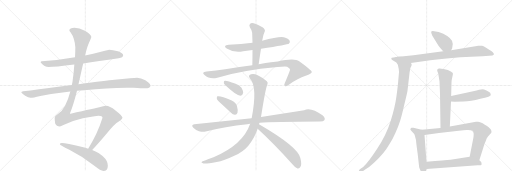
t = 0.00 s
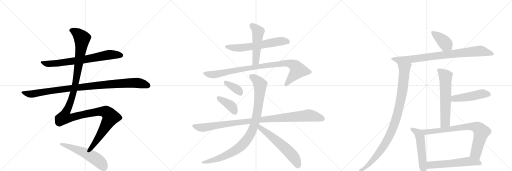
t = 3.34 s
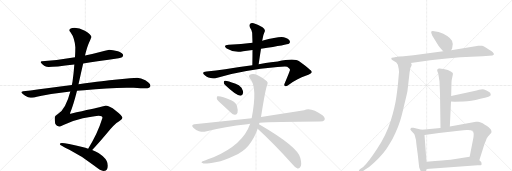
t = 6.69 s
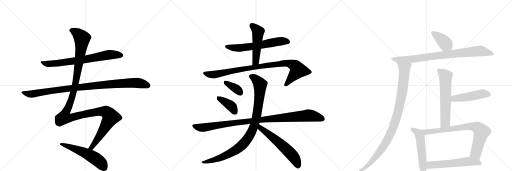
t = 10.03 s
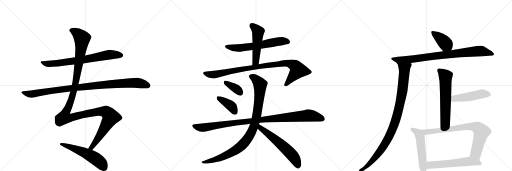
t = 13.37 s
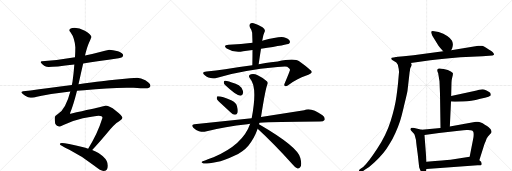
t = 16.71 s

The animated SVG that drew these frames (rendered in a browser with its animation timeline set to each time). Animation: 20 CSS @keyframes rules; one cycle of 16.71 s.

<svg version="1.1" viewBox="0 0 3072 1024" xmlns="http://www.w3.org/2000/svg">
  <g stroke="lightgray" stroke-dasharray="1,1" stroke-width="1" transform="scale(4, 4)">
    <line x1="0" y1="0" x2="256" y2="256"></line>
    <line x1="256" y1="0" x2="0" y2="256"></line>
    <line x1="128" y1="0" x2="128" y2="256"></line>
    <line x1="0" y1="128" x2="256" y2="128"></line>
    <line x1="256" y1="0" x2="512" y2="256"></line>
    <line x1="512" y1="0" x2="256" y2="256"></line>
    <line x1="384" y1="0" x2="384" y2="256"></line>
    <line x1="256" y1="128" x2="512" y2="128"></line>
    <line x1="512" y1="0" x2="768" y2="256"></line>
    <line x1="768" y1="0" x2="512" y2="256"></line>
    <line x1="640" y1="0" x2="640" y2="256"></line>
    <line x1="512" y1="128" x2="768" y2="128"></line>
  </g>
<g transform="scale(1, -1) translate(0, -850)">
   <style type="text/css">
    @keyframes keyframes0 {
      from {
       stroke: black;
       stroke-dashoffset: 735;
       stroke-width: 128;
       }
       71% {
       animation-timing-function: step-end;
       stroke: black;
       stroke-dashoffset: 0;
       stroke-width: 128;
       }
       to {
       stroke: black;
       stroke-width: 1024;
       }
       }
       #make-me-a-hanzi-animation-0 {
         animation: keyframes0 0.848145s both;
         animation-delay: 0.000000s;
         animation-timing-function: linear;
       }
    @keyframes keyframes1 {
      from {
       stroke: black;
       stroke-dashoffset: 1018;
       stroke-width: 128;
       }
       77% {
       animation-timing-function: step-end;
       stroke: black;
       stroke-dashoffset: 0;
       stroke-width: 128;
       }
       to {
       stroke: black;
       stroke-width: 1024;
       }
       }
       #make-me-a-hanzi-animation-1 {
         animation: keyframes1 1.078451s both;
         animation-delay: 0.848145s;
         animation-timing-function: linear;
       }
    @keyframes keyframes2 {
      from {
       stroke: black;
       stroke-dashoffset: 1347;
       stroke-width: 128;
       }
       81% {
       animation-timing-function: step-end;
       stroke: black;
       stroke-dashoffset: 0;
       stroke-width: 128;
       }
       to {
       stroke: black;
       stroke-width: 1024;
       }
       }
       #make-me-a-hanzi-animation-2 {
         animation: keyframes2 1.346191s both;
         animation-delay: 1.926595s;
         animation-timing-function: linear;
       }
    @keyframes keyframes3 {
      from {
       stroke: black;
       stroke-dashoffset: 553;
       stroke-width: 128;
       }
       64% {
       animation-timing-function: step-end;
       stroke: black;
       stroke-dashoffset: 0;
       stroke-width: 128;
       }
       to {
       stroke: black;
       stroke-width: 1024;
       }
       }
       #make-me-a-hanzi-animation-3 {
         animation: keyframes3 0.700033s both;
         animation-delay: 3.272786s;
         animation-timing-function: linear;
       }
    @keyframes keyframes4 {
      from {
       stroke: black;
       stroke-dashoffset: 624;
       stroke-width: 128;
       }
       67% {
       animation-timing-function: step-end;
       stroke: black;
       stroke-dashoffset: 0;
       stroke-width: 128;
       }
       to {
       stroke: black;
       stroke-width: 1024;
       }
       }
       #make-me-a-hanzi-animation-4 {
         animation: keyframes4 0.757812s both;
         animation-delay: 3.972819s;
         animation-timing-function: linear;
       }
    @keyframes keyframes5 {
      from {
       stroke: black;
       stroke-dashoffset: 507;
       stroke-width: 128;
       }
       62% {
       animation-timing-function: step-end;
       stroke: black;
       stroke-dashoffset: 0;
       stroke-width: 128;
       }
       to {
       stroke: black;
       stroke-width: 1024;
       }
       }
       #make-me-a-hanzi-animation-5 {
         animation: keyframes5 0.662598s both;
         animation-delay: 4.730632s;
         animation-timing-function: linear;
       }
    @keyframes keyframes6 {
      from {
       stroke: black;
       stroke-dashoffset: 949;
       stroke-width: 128;
       }
       76% {
       animation-timing-function: step-end;
       stroke: black;
       stroke-dashoffset: 0;
       stroke-width: 128;
       }
       to {
       stroke: black;
       stroke-width: 1024;
       }
       }
       #make-me-a-hanzi-animation-6 {
         animation: keyframes6 1.022298s both;
         animation-delay: 5.393229s;
         animation-timing-function: linear;
       }
    @keyframes keyframes7 {
      from {
       stroke: black;
       stroke-dashoffset: 363;
       stroke-width: 128;
       }
       54% {
       animation-timing-function: step-end;
       stroke: black;
       stroke-dashoffset: 0;
       stroke-width: 128;
       }
       to {
       stroke: black;
       stroke-width: 1024;
       }
       }
       #make-me-a-hanzi-animation-7 {
         animation: keyframes7 0.545410s both;
         animation-delay: 6.415527s;
         animation-timing-function: linear;
       }
    @keyframes keyframes8 {
      from {
       stroke: black;
       stroke-dashoffset: 392;
       stroke-width: 128;
       }
       56% {
       animation-timing-function: step-end;
       stroke: black;
       stroke-dashoffset: 0;
       stroke-width: 128;
       }
       to {
       stroke: black;
       stroke-width: 1024;
       }
       }
       #make-me-a-hanzi-animation-8 {
         animation: keyframes8 0.569010s both;
         animation-delay: 6.960937s;
         animation-timing-function: linear;
       }
    @keyframes keyframes9 {
      from {
       stroke: black;
       stroke-dashoffset: 1035;
       stroke-width: 128;
       }
       77% {
       animation-timing-function: step-end;
       stroke: black;
       stroke-dashoffset: 0;
       stroke-width: 128;
       }
       to {
       stroke: black;
       stroke-width: 1024;
       }
       }
       #make-me-a-hanzi-animation-9 {
         animation: keyframes9 1.092285s both;
         animation-delay: 7.529948s;
         animation-timing-function: linear;
       }
    @keyframes keyframes10 {
      from {
       stroke: black;
       stroke-dashoffset: 981;
       stroke-width: 128;
       }
       76% {
       animation-timing-function: step-end;
       stroke: black;
       stroke-dashoffset: 0;
       stroke-width: 128;
       }
       to {
       stroke: black;
       stroke-width: 1024;
       }
       }
       #make-me-a-hanzi-animation-10 {
         animation: keyframes10 1.048340s both;
         animation-delay: 8.622233s;
         animation-timing-function: linear;
       }
    @keyframes keyframes11 {
      from {
       stroke: black;
       stroke-dashoffset: 594;
       stroke-width: 128;
       }
       66% {
       animation-timing-function: step-end;
       stroke: black;
       stroke-dashoffset: 0;
       stroke-width: 128;
       }
       to {
       stroke: black;
       stroke-width: 1024;
       }
       }
       #make-me-a-hanzi-animation-11 {
         animation: keyframes11 0.733398s both;
         animation-delay: 9.670573s;
         animation-timing-function: linear;
       }
    @keyframes keyframes12 {
      from {
       stroke: black;
       stroke-dashoffset: 395;
       stroke-width: 128;
       }
       56% {
       animation-timing-function: step-end;
       stroke: black;
       stroke-dashoffset: 0;
       stroke-width: 128;
       }
       to {
       stroke: black;
       stroke-width: 1024;
       }
       }
       #make-me-a-hanzi-animation-12 {
         animation: keyframes12 0.571452s both;
         animation-delay: 10.403971s;
         animation-timing-function: linear;
       }
    @keyframes keyframes13 {
      from {
       stroke: black;
       stroke-dashoffset: 829;
       stroke-width: 128;
       }
       73% {
       animation-timing-function: step-end;
       stroke: black;
       stroke-dashoffset: 0;
       stroke-width: 128;
       }
       to {
       stroke: black;
       stroke-width: 1024;
       }
       }
       #make-me-a-hanzi-animation-13 {
         animation: keyframes13 0.924642s both;
         animation-delay: 10.975423s;
         animation-timing-function: linear;
       }
    @keyframes keyframes14 {
      from {
       stroke: black;
       stroke-dashoffset: 1050;
       stroke-width: 128;
       }
       77% {
       animation-timing-function: step-end;
       stroke: black;
       stroke-dashoffset: 0;
       stroke-width: 128;
       }
       to {
       stroke: black;
       stroke-width: 1024;
       }
       }
       #make-me-a-hanzi-animation-14 {
         animation: keyframes14 1.104492s both;
         animation-delay: 11.900065s;
         animation-timing-function: linear;
       }
    @keyframes keyframes15 {
      from {
       stroke: black;
       stroke-dashoffset: 618;
       stroke-width: 128;
       }
       67% {
       animation-timing-function: step-end;
       stroke: black;
       stroke-dashoffset: 0;
       stroke-width: 128;
       }
       to {
       stroke: black;
       stroke-width: 1024;
       }
       }
       #make-me-a-hanzi-animation-15 {
         animation: keyframes15 0.752930s both;
         animation-delay: 13.004557s;
         animation-timing-function: linear;
       }
    @keyframes keyframes16 {
      from {
       stroke: black;
       stroke-dashoffset: 484;
       stroke-width: 128;
       }
       61% {
       animation-timing-function: step-end;
       stroke: black;
       stroke-dashoffset: 0;
       stroke-width: 128;
       }
       to {
       stroke: black;
       stroke-width: 1024;
       }
       }
       #make-me-a-hanzi-animation-16 {
         animation: keyframes16 0.643880s both;
         animation-delay: 13.757487s;
         animation-timing-function: linear;
       }
    @keyframes keyframes17 {
      from {
       stroke: black;
       stroke-dashoffset: 545;
       stroke-width: 128;
       }
       64% {
       animation-timing-function: step-end;
       stroke: black;
       stroke-dashoffset: 0;
       stroke-width: 128;
       }
       to {
       stroke: black;
       stroke-width: 1024;
       }
       }
       #make-me-a-hanzi-animation-17 {
         animation: keyframes17 0.693522s both;
         animation-delay: 14.401367s;
         animation-timing-function: linear;
       }
    @keyframes keyframes18 {
      from {
       stroke: black;
       stroke-dashoffset: 795;
       stroke-width: 128;
       }
       72% {
       animation-timing-function: step-end;
       stroke: black;
       stroke-dashoffset: 0;
       stroke-width: 128;
       }
       to {
       stroke: black;
       stroke-width: 1024;
       }
       }
       #make-me-a-hanzi-animation-18 {
         animation: keyframes18 0.896973s both;
         animation-delay: 15.094889s;
         animation-timing-function: linear;
       }
    @keyframes keyframes19 {
      from {
       stroke: black;
       stroke-dashoffset: 580;
       stroke-width: 128;
       }
       65% {
       animation-timing-function: step-end;
       stroke: black;
       stroke-dashoffset: 0;
       stroke-width: 128;
       }
       to {
       stroke: black;
       stroke-width: 1024;
       }
       }
       #make-me-a-hanzi-animation-19 {
         animation: keyframes19 0.722005s both;
         animation-delay: 15.991862s;
         animation-timing-function: linear;
       }
</style>
<path d="M 499 470 Q 587 482 712 501 Q 739 507 739 520 Q 739 531 708 543 Q 675 553 655 553 Q 652 553 612 542 Q 561 528 510 518 L 450 507 Q 346 488 252 484 Q 244 484 244 476 Q 267 449 292 449 Q 328 449 446 464 L 499 470 Z" fill="lightgray"></path> 
<path d="M 462 306 Q 482 308 505 310 Q 644 325 760 325 L 801 324 Q 850 321 871 321 Q 902 322 903 337 Q 900 352 872 369 Q 845 384 823 384 Q 807 384 780 381 Q 735 376 687 372 Q 640 368 471 346 L 431 341 Q 398 337 361 332 Q 219 312 139 304 Q 128 302 128 297 Q 128 293 151 276 Q 170 264 183 264 Q 197 264 242 275 Q 325 291 422 302 L 462 306 Z" fill="lightgray"></path> 
<path d="M 553 -49 Q 582 -19 643 53 Q 684 106 715 124 Q 735 135 735 144 Q 735 156 693 188 Q 657 216 636 216 Q 629 216 607 210 Q 572 201 424 169 Q 420 169 420 172 Q 438 211 462 306 L 471 346 Q 478 376 486 413 Q 493 443 499 470 L 510 518 Q 522 569 534 595 Q 548 625 548 629 Q 548 645 509 667 Q 476 684 447 684 Q 417 684 416 669 Q 416 665 425 654 Q 447 624 452 568 Q 452 540 450 507 L 446 464 Q 443 417 435 361 L 431 341 L 422 302 Q 395 198 349 168 Q 328 155 328 144 Q 328 128 331 110 Q 339 92 359 92 Q 364 92 384 103 Q 439 129 497 142 Q 572 157 592 157 Q 615 157 615 144 Q 585 47 529 -41 C 513 -67 533 -71 553 -49 Z" fill="lightgray"></path> 
<path d="M 372 -7 Q 359 -7 359 -15 Q 359 -20 416 -48 Q 492 -86 566 -144 Q 605 -175 620 -175 Q 647 -175 647 -143 Q 647 -114 617 -87 Q 597 -67 553 -49 L 529 -41 Q 513 -36 494 -31 Q 396 -7 372 -7 Z" fill="lightgray"></path> 
<path d="M 1515 595 Q 1448 586 1372 583 Q 1335 579 1360 560 Q 1405 532 1459 543 L 1515 551 L 1566 558 Q 1728 585 1733 589 Q 1743 596 1738 606 Q 1732 619 1703 627 Q 1678 634 1573 607 L 1515 595 Z" fill="lightgray"></path> 
<path d="M 1573 607 Q 1574 611 1575 616 Q 1581 647 1589 663 Q 1593 673 1575 687 Q 1544 706 1522 711 Q 1507 715 1500 707 Q 1493 701 1499 687 Q 1512 668 1513 654 Q 1514 626 1515 595 L 1515 551 Q 1515 508 1514 460 C 1513 430 1548 435 1552 465 Q 1559 514 1566 558 L 1573 607 Z" fill="lightgray"></path> 
<path d="M 1514 460 Q 1441 451 1351 436 Q 1296 427 1239 422 Q 1206 419 1227 401 Q 1257 374 1304 385 Q 1454 430 1665 449 Q 1708 453 1723 451 Q 1742 439 1740 431 Q 1740 427 1709 353 Q 1702 340 1709 335 Q 1716 331 1733 343 Q 1788 383 1834 397 Q 1871 410 1871 419 Q 1870 429 1795 483 Q 1768 504 1666 482 Q 1578 473 1552 465 L 1514 460 Z" fill="lightgray"></path> 
<path d="M 1349 342 Q 1418 276 1443 277 Q 1456 278 1459 295 Q 1459 307 1449 325 Q 1436 341 1410 350 Q 1368 365 1351 367 Q 1342 368 1343 357 Q 1342 350 1349 342 Z" fill="lightgray"></path> 
<path d="M 1326 230 L 1386 174 Q 1398 162 1411 163 Q 1421 163 1425 175 Q 1429 188 1422 213 Q 1418 234 1387 249 Q 1321 279 1304 273 Q 1300 269 1301 258 Q 1304 248 1326 230 Z" fill="lightgray"></path> 
<path d="M 1557 114 Q 1638 121 1920 122 Q 1942 122 1947 131 Q 1953 144 1935 159 Q 1866 210 1825 190 L 1566 149 L 1510 142 L 1166 106 Q 1144 103 1160 85 Q 1175 70 1194 64 Q 1216 57 1234 62 Q 1351 93 1484 106 Q 1491 107 1501 108 L 1557 114 Z" fill="lightgray"></path> 
<path d="M 1554 106 Q 1555 110 1557 114 L 1566 149 Q 1593 320 1604 344 Q 1610 356 1601 364 Q 1582 383 1546 400 Q 1524 410 1506 405 Q 1484 398 1501 379 Q 1546 330 1510 142 L 1501 108 Q 1458 -18 1281 -93 Q 1214 -117 1211 -120 Q 1205 -126 1221 -130 Q 1237 -133 1300 -121 Q 1343 -114 1409 -82 Q 1458 -60 1490 -23 Q 1524 16 1546 78 L 1554 106 Z" fill="lightgray"></path> 
<path d="M 1546 78 Q 1642 -10 1756 -136 Q 1771 -155 1785 -160 Q 1794 -161 1801 -152 Q 1813 -139 1802 -97 Q 1790 -31 1554 106 C 1528 121 1524 98 1546 78 Z" fill="lightgray"></path> 
<path d="M 2632 659 L 2596 665 Q 2587 665 2587 657 Q 2588 648 2594 637 L 2631 576 Q 2636 568 2659 543 C 2679 521 2694 522 2707 549 L 2713 562 Q 2722 586 2712 607 Q 2693 638 2632 659 Z" fill="lightgray"></path> 
<path d="M 2659 543 L 2481 519 L 2378 509 C 2348 506 2435 469 2465 473 L 2582 489 Q 2659 498 2762 507 L 2895 513 L 2955 518 Q 2968 524 2963 529 L 2957 537 Q 2950 546 2935 553 Q 2900 575 2892 576 Q 2885 577 2870 577 L 2707 549 L 2659 543 Z" fill="lightgray"></path> 
<path d="M 2378 509 Q 2357 507 2351 504 Q 2345 501 2351 493 L 2378 476 L 2387 463 Q 2395 431 2394 418 L 2390 373 Q 2388 342 2379 275 Q 2370 208 2344 125 Q 2318 42 2263 -42 Q 2208 -126 2179 -151 L 2159 -165 Q 2151 -175 2153 -183 Q 2154 -190 2164 -185 L 2189 -168 Q 2215 -154 2244 -126 Q 2305 -71 2338 -12 Q 2354 11 2373 54 Q 2390 92 2400 123 Q 2410 154 2426 224 Q 2443 293 2445 307 L 2458 421 Q 2460 424 2460 434 Q 2461 444 2469 457 L 2470 465 Q 2471 467 2465 473 C 2465 503 2408 514 2378 509 Z" fill="lightgray"></path> 
<path d="M 2637 364 L 2640 289 L 2643 83 C 2643 53 2698 62 2699 92 L 2706 242 L 2707 275 L 2709 356 Q 2709 370 2714 389 Q 2719 407 2717 413 L 2715 415 Q 2709 421 2687 431 L 2662 437 Q 2639 442 2634 440 Q 2630 440 2625 435 Q 2621 431 2625 420 L 2629 411 L 2637 364 Z" fill="lightgray"></path> 
<path d="M 2706 242 L 2729 240 L 2781 242 Q 2824 242 2882 258 L 2910 265 Q 2936 270 2942 276 Q 2948 282 2941 295 Q 2935 301 2919 308 Q 2903 314 2893 315 Q 2884 315 2839 303 L 2707 275 C 2678 269 2676 245 2706 242 Z" fill="lightgray"></path> 
<path d="M 2530 72 L 2480 84 Q 2474 86 2469 84 Q 2457 76 2466 68 L 2484 48 Q 2488 43 2490 34 L 2496 11 Q 2497 -8 2506 -71 L 2515 -152 Q 2530 -196 2544 -196 L 2548 -194 Q 2555 -184 2559 -163 L 2559 -119 L 2547 41 C 2545 68 2545 68 2530 72 Z" fill="lightgray"></path> 
<path d="M 2643 83 L 2530 72 C 2500 69 2517 37 2547 41 L 2634 53 L 2753 67 Q 2759 68 2799 71 Q 2840 73 2840 59 Q 2842 57 2842 43 Q 2842 29 2838 13 L 2818 -89 C 2812 -118 2867 -140 2876 -111 L 2902 -28 Q 2904 -17 2914 4 Q 2919 23 2928 32 L 2948 55 Q 2948 60 2949 62 Q 2950 63 2944 75 Q 2938 86 2909 103 Q 2881 120 2868 120 Q 2859 122 2856 120 L 2699 92 L 2643 83 Z" fill="lightgray"></path> 
<path d="M 2559 -163 L 2866 -141 Q 2890 -141 2890 -134 Q 2892 -120 2876 -111 C 2852 -93 2842 -85 2818 -89 L 2703 -107 Q 2672 -110 2559 -119 C 2529 -121 2529 -165 2559 -163 Z" fill="lightgray"></path> 
      <clipPath id="make-me-a-hanzi-clip-0">
      <path d="M 499 470 Q 587 482 712 501 Q 739 507 739 520 Q 739 531 708 543 Q 675 553 655 553 Q 652 553 612 542 Q 561 528 510 518 L 450 507 Q 346 488 252 484 Q 244 484 244 476 Q 267 449 292 449 Q 328 449 446 464 L 499 470 Z" fill="lightgray"></path>
      </clipPath>
      <path clip-path="url(#make-me-a-hanzi-clip-0)" d="M 254 474 L 280 468 L 355 472 L 528 497 L 658 523 L 728 520 " fill="none" id="make-me-a-hanzi-animation-0" stroke-dasharray="607 1214" stroke-linecap="round"></path>

      <clipPath id="make-me-a-hanzi-clip-1">
      <path d="M 462 306 Q 482 308 505 310 Q 644 325 760 325 L 801 324 Q 850 321 871 321 Q 902 322 903 337 Q 900 352 872 369 Q 845 384 823 384 Q 807 384 780 381 Q 735 376 687 372 Q 640 368 471 346 L 431 341 Q 398 337 361 332 Q 219 312 139 304 Q 128 302 128 297 Q 128 293 151 276 Q 170 264 183 264 Q 197 264 242 275 Q 325 291 422 302 L 462 306 Z" fill="lightgray"></path>
      </clipPath>
      <path clip-path="url(#make-me-a-hanzi-clip-1)" d="M 136 297 L 165 288 L 195 287 L 485 330 L 744 352 L 833 353 L 891 338 " fill="none" id="make-me-a-hanzi-animation-1" stroke-dasharray="890 1780" stroke-linecap="round"></path>

      <clipPath id="make-me-a-hanzi-clip-2">
      <path d="M 553 -49 Q 582 -19 643 53 Q 684 106 715 124 Q 735 135 735 144 Q 735 156 693 188 Q 657 216 636 216 Q 629 216 607 210 Q 572 201 424 169 Q 420 169 420 172 Q 438 211 462 306 L 471 346 Q 478 376 486 413 Q 493 443 499 470 L 510 518 Q 522 569 534 595 Q 548 625 548 629 Q 548 645 509 667 Q 476 684 447 684 Q 417 684 416 669 Q 416 665 425 654 Q 447 624 452 568 Q 452 540 450 507 L 446 464 Q 443 417 435 361 L 431 341 L 422 302 Q 395 198 349 168 Q 328 155 328 144 Q 328 128 331 110 Q 339 92 359 92 Q 364 92 384 103 Q 439 129 497 142 Q 572 157 592 157 Q 615 157 615 144 Q 585 47 529 -41 C 513 -67 533 -71 553 -49 Z" fill="lightgray"></path>
      </clipPath>
      <path clip-path="url(#make-me-a-hanzi-clip-2)" d="M 426 670 L 463 651 L 492 621 L 479 506 L 442 300 L 415 218 L 392 170 L 390 147 L 425 145 L 593 182 L 636 179 L 664 148 L 569 -9 L 549 -34 L 537 -37 " fill="none" id="make-me-a-hanzi-animation-2" stroke-dasharray="1219 2438" stroke-linecap="round"></path>

      <clipPath id="make-me-a-hanzi-clip-3">
      <path d="M 372 -7 Q 359 -7 359 -15 Q 359 -20 416 -48 Q 492 -86 566 -144 Q 605 -175 620 -175 Q 647 -175 647 -143 Q 647 -114 617 -87 Q 597 -67 553 -49 L 529 -41 Q 513 -36 494 -31 Q 396 -7 372 -7 Z" fill="lightgray"></path>
      </clipPath>
      <path clip-path="url(#make-me-a-hanzi-clip-3)" d="M 366 -12 L 477 -51 L 547 -85 L 605 -128 L 622 -152 " fill="none" id="make-me-a-hanzi-animation-3" stroke-dasharray="425 850" stroke-linecap="round"></path>

      <clipPath id="make-me-a-hanzi-clip-4">
      <path d="M 1515 595 Q 1448 586 1372 583 Q 1335 579 1360 560 Q 1405 532 1459 543 L 1515 551 L 1566 558 Q 1728 585 1733 589 Q 1743 596 1738 606 Q 1732 619 1703 627 Q 1678 634 1573 607 L 1515 595 Z" fill="lightgray"></path>
      </clipPath>
      <path clip-path="url(#make-me-a-hanzi-clip-4)" d="M 1364 573 L 1423 562 L 1577 581 L 1662 601 L 1705 605 L 1727 600 " fill="none" id="make-me-a-hanzi-animation-4" stroke-dasharray="496 992" stroke-linecap="round"></path>

      <clipPath id="make-me-a-hanzi-clip-5">
      <path d="M 1573 607 Q 1574 611 1575 616 Q 1581 647 1589 663 Q 1593 673 1575 687 Q 1544 706 1522 711 Q 1507 715 1500 707 Q 1493 701 1499 687 Q 1512 668 1513 654 Q 1514 626 1515 595 L 1515 551 Q 1515 508 1514 460 C 1513 430 1548 435 1552 465 Q 1559 514 1566 558 L 1573 607 Z" fill="lightgray"></path>
      </clipPath>
      <path clip-path="url(#make-me-a-hanzi-clip-5)" d="M 1512 697 L 1549 660 L 1536 492 L 1531 478 L 1519 468 " fill="none" id="make-me-a-hanzi-animation-5" stroke-dasharray="379 758" stroke-linecap="round"></path>

      <clipPath id="make-me-a-hanzi-clip-6">
      <path d="M 1514 460 Q 1441 451 1351 436 Q 1296 427 1239 422 Q 1206 419 1227 401 Q 1257 374 1304 385 Q 1454 430 1665 449 Q 1708 453 1723 451 Q 1742 439 1740 431 Q 1740 427 1709 353 Q 1702 340 1709 335 Q 1716 331 1733 343 Q 1788 383 1834 397 Q 1871 410 1871 419 Q 1870 429 1795 483 Q 1768 504 1666 482 Q 1578 473 1552 465 L 1514 460 Z" fill="lightgray"></path>
      </clipPath>
      <path clip-path="url(#make-me-a-hanzi-clip-6)" d="M 1231 412 L 1254 404 L 1292 405 L 1439 435 L 1680 469 L 1735 471 L 1768 457 L 1786 427 L 1714 342 " fill="none" id="make-me-a-hanzi-animation-6" stroke-dasharray="821 1642" stroke-linecap="round"></path>

      <clipPath id="make-me-a-hanzi-clip-7">
      <path d="M 1349 342 Q 1418 276 1443 277 Q 1456 278 1459 295 Q 1459 307 1449 325 Q 1436 341 1410 350 Q 1368 365 1351 367 Q 1342 368 1343 357 Q 1342 350 1349 342 Z" fill="lightgray"></path>
      </clipPath>
      <path clip-path="url(#make-me-a-hanzi-clip-7)" d="M 1354 356 L 1418 317 L 1441 294 " fill="none" id="make-me-a-hanzi-animation-7" stroke-dasharray="235 470" stroke-linecap="round"></path>

      <clipPath id="make-me-a-hanzi-clip-8">
      <path d="M 1326 230 L 1386 174 Q 1398 162 1411 163 Q 1421 163 1425 175 Q 1429 188 1422 213 Q 1418 234 1387 249 Q 1321 279 1304 273 Q 1300 269 1301 258 Q 1304 248 1326 230 Z" fill="lightgray"></path>
      </clipPath>
      <path clip-path="url(#make-me-a-hanzi-clip-8)" d="M 1309 264 L 1387 214 L 1411 178 " fill="none" id="make-me-a-hanzi-animation-8" stroke-dasharray="264 528" stroke-linecap="round"></path>

      <clipPath id="make-me-a-hanzi-clip-9">
      <path d="M 1557 114 Q 1638 121 1920 122 Q 1942 122 1947 131 Q 1953 144 1935 159 Q 1866 210 1825 190 L 1566 149 L 1510 142 L 1166 106 Q 1144 103 1160 85 Q 1175 70 1194 64 Q 1216 57 1234 62 Q 1351 93 1484 106 Q 1491 107 1501 108 L 1557 114 Z" fill="lightgray"></path>
      </clipPath>
      <path clip-path="url(#make-me-a-hanzi-clip-9)" d="M 1164 95 L 1216 85 L 1473 122 L 1847 159 L 1935 138 " fill="none" id="make-me-a-hanzi-animation-9" stroke-dasharray="907 1814" stroke-linecap="round"></path>

      <clipPath id="make-me-a-hanzi-clip-10">
      <path d="M 1554 106 Q 1555 110 1557 114 L 1566 149 Q 1593 320 1604 344 Q 1610 356 1601 364 Q 1582 383 1546 400 Q 1524 410 1506 405 Q 1484 398 1501 379 Q 1546 330 1510 142 L 1501 108 Q 1458 -18 1281 -93 Q 1214 -117 1211 -120 Q 1205 -126 1221 -130 Q 1237 -133 1300 -121 Q 1343 -114 1409 -82 Q 1458 -60 1490 -23 Q 1524 16 1546 78 L 1554 106 Z" fill="lightgray"></path>
      </clipPath>
      <path clip-path="url(#make-me-a-hanzi-clip-10)" d="M 1507 391 L 1531 380 L 1561 339 L 1543 166 L 1507 53 L 1464 -8 L 1391 -64 L 1286 -110 L 1273 -108 L 1265 -115 L 1216 -125 " fill="none" id="make-me-a-hanzi-animation-10" stroke-dasharray="853 1706" stroke-linecap="round"></path>

      <clipPath id="make-me-a-hanzi-clip-11">
      <path d="M 1546 78 Q 1642 -10 1756 -136 Q 1771 -155 1785 -160 Q 1794 -161 1801 -152 Q 1813 -139 1802 -97 Q 1790 -31 1554 106 C 1528 121 1524 98 1546 78 Z" fill="lightgray"></path>
      </clipPath>
      <path clip-path="url(#make-me-a-hanzi-clip-11)" d="M 1563 96 L 1563 83 L 1648 18 L 1747 -73 L 1776 -113 L 1787 -145 " fill="none" id="make-me-a-hanzi-animation-11" stroke-dasharray="466 932" stroke-linecap="round"></path>

      <clipPath id="make-me-a-hanzi-clip-12">
      <path d="M 2632 659 L 2596 665 Q 2587 665 2587 657 Q 2588 648 2594 637 L 2631 576 Q 2636 568 2659 543 C 2679 521 2694 522 2707 549 L 2713 562 Q 2722 586 2712 607 Q 2693 638 2632 659 Z" fill="lightgray"></path>
      </clipPath>
      <path clip-path="url(#make-me-a-hanzi-clip-12)" d="M 2597 654 L 2646 618 L 2699 560 " fill="none" id="make-me-a-hanzi-animation-12" stroke-dasharray="267 534" stroke-linecap="round"></path>

      <clipPath id="make-me-a-hanzi-clip-13">
      <path d="M 2659 543 L 2481 519 L 2378 509 C 2348 506 2435 469 2465 473 L 2582 489 Q 2659 498 2762 507 L 2895 513 L 2955 518 Q 2968 524 2963 529 L 2957 537 Q 2950 546 2935 553 Q 2900 575 2892 576 Q 2885 577 2870 577 L 2707 549 L 2659 543 Z" fill="lightgray"></path>
      </clipPath>
      <path clip-path="url(#make-me-a-hanzi-clip-13)" d="M 2386 507 L 2466 495 L 2876 545 L 2953 528 " fill="none" id="make-me-a-hanzi-animation-13" stroke-dasharray="701 1402" stroke-linecap="round"></path>

      <clipPath id="make-me-a-hanzi-clip-14">
      <path d="M 2378 509 Q 2357 507 2351 504 Q 2345 501 2351 493 L 2378 476 L 2387 463 Q 2395 431 2394 418 L 2390 373 Q 2388 342 2379 275 Q 2370 208 2344 125 Q 2318 42 2263 -42 Q 2208 -126 2179 -151 L 2159 -165 Q 2151 -175 2153 -183 Q 2154 -190 2164 -185 L 2189 -168 Q 2215 -154 2244 -126 Q 2305 -71 2338 -12 Q 2354 11 2373 54 Q 2390 92 2400 123 Q 2410 154 2426 224 Q 2443 293 2445 307 L 2458 421 Q 2460 424 2460 434 Q 2461 444 2469 457 L 2470 465 Q 2471 467 2465 473 C 2465 503 2408 514 2378 509 Z" fill="lightgray"></path>
      </clipPath>
      <path clip-path="url(#make-me-a-hanzi-clip-14)" d="M 2358 499 L 2394 485 L 2427 448 L 2412 292 L 2379 146 L 2333 28 L 2293 -39 L 2207 -141 L 2159 -179 " fill="none" id="make-me-a-hanzi-animation-14" stroke-dasharray="922 1844" stroke-linecap="round"></path>

      <clipPath id="make-me-a-hanzi-clip-15">
      <path d="M 2637 364 L 2640 289 L 2643 83 C 2643 53 2698 62 2699 92 L 2706 242 L 2707 275 L 2709 356 Q 2709 370 2714 389 Q 2719 407 2717 413 L 2715 415 Q 2709 421 2687 431 L 2662 437 Q 2639 442 2634 440 Q 2630 440 2625 435 Q 2621 431 2625 420 L 2629 411 L 2637 364 Z" fill="lightgray"></path>
      </clipPath>
      <path clip-path="url(#make-me-a-hanzi-clip-15)" d="M 2635 428 L 2673 392 L 2672 117 L 2649 91 " fill="none" id="make-me-a-hanzi-animation-15" stroke-dasharray="490 980" stroke-linecap="round"></path>

      <clipPath id="make-me-a-hanzi-clip-16">
      <path d="M 2706 242 L 2729 240 L 2781 242 Q 2824 242 2882 258 L 2910 265 Q 2936 270 2942 276 Q 2948 282 2941 295 Q 2935 301 2919 308 Q 2903 314 2893 315 Q 2884 315 2839 303 L 2707 275 C 2678 269 2676 245 2706 242 Z" fill="lightgray"></path>
      </clipPath>
      <path clip-path="url(#make-me-a-hanzi-clip-16)" d="M 2712 247 L 2733 261 L 2787 266 L 2893 288 L 2933 284 " fill="none" id="make-me-a-hanzi-animation-16" stroke-dasharray="356 712" stroke-linecap="round"></path>

      <clipPath id="make-me-a-hanzi-clip-17">
      <path d="M 2530 72 L 2480 84 Q 2474 86 2469 84 Q 2457 76 2466 68 L 2484 48 Q 2488 43 2490 34 L 2496 11 Q 2497 -8 2506 -71 L 2515 -152 Q 2530 -196 2544 -196 L 2548 -194 Q 2555 -184 2559 -163 L 2559 -119 L 2547 41 C 2545 68 2545 68 2530 72 Z" fill="lightgray"></path>
      </clipPath>
      <path clip-path="url(#make-me-a-hanzi-clip-17)" d="M 2471 75 L 2506 55 L 2520 32 L 2543 -189 " fill="none" id="make-me-a-hanzi-animation-17" stroke-dasharray="417 834" stroke-linecap="round"></path>

      <clipPath id="make-me-a-hanzi-clip-18">
      <path d="M 2643 83 L 2530 72 C 2500 69 2517 37 2547 41 L 2634 53 L 2753 67 Q 2759 68 2799 71 Q 2840 73 2840 59 Q 2842 57 2842 43 Q 2842 29 2838 13 L 2818 -89 C 2812 -118 2867 -140 2876 -111 L 2902 -28 Q 2904 -17 2914 4 Q 2919 23 2928 32 L 2948 55 Q 2948 60 2949 62 Q 2950 63 2944 75 Q 2938 86 2909 103 Q 2881 120 2868 120 Q 2859 122 2856 120 L 2699 92 L 2643 83 Z" fill="lightgray"></path>
      </clipPath>
      <path clip-path="url(#make-me-a-hanzi-clip-18)" d="M 2537 69 L 2556 58 L 2820 93 L 2862 87 L 2889 60 L 2855 -68 L 2871 -102 " fill="none" id="make-me-a-hanzi-animation-18" stroke-dasharray="667 1334" stroke-linecap="round"></path>

      <clipPath id="make-me-a-hanzi-clip-19">
      <path d="M 2559 -163 L 2866 -141 Q 2890 -141 2890 -134 Q 2892 -120 2876 -111 C 2852 -93 2842 -85 2818 -89 L 2703 -107 Q 2672 -110 2559 -119 C 2529 -121 2529 -165 2559 -163 Z" fill="lightgray"></path>
      </clipPath>
      <path clip-path="url(#make-me-a-hanzi-clip-19)" d="M 2566 -156 L 2579 -141 L 2593 -138 L 2801 -118 L 2881 -129 " fill="none" id="make-me-a-hanzi-animation-19" stroke-dasharray="452 904" stroke-linecap="round"></path>

</g>
</svg>
